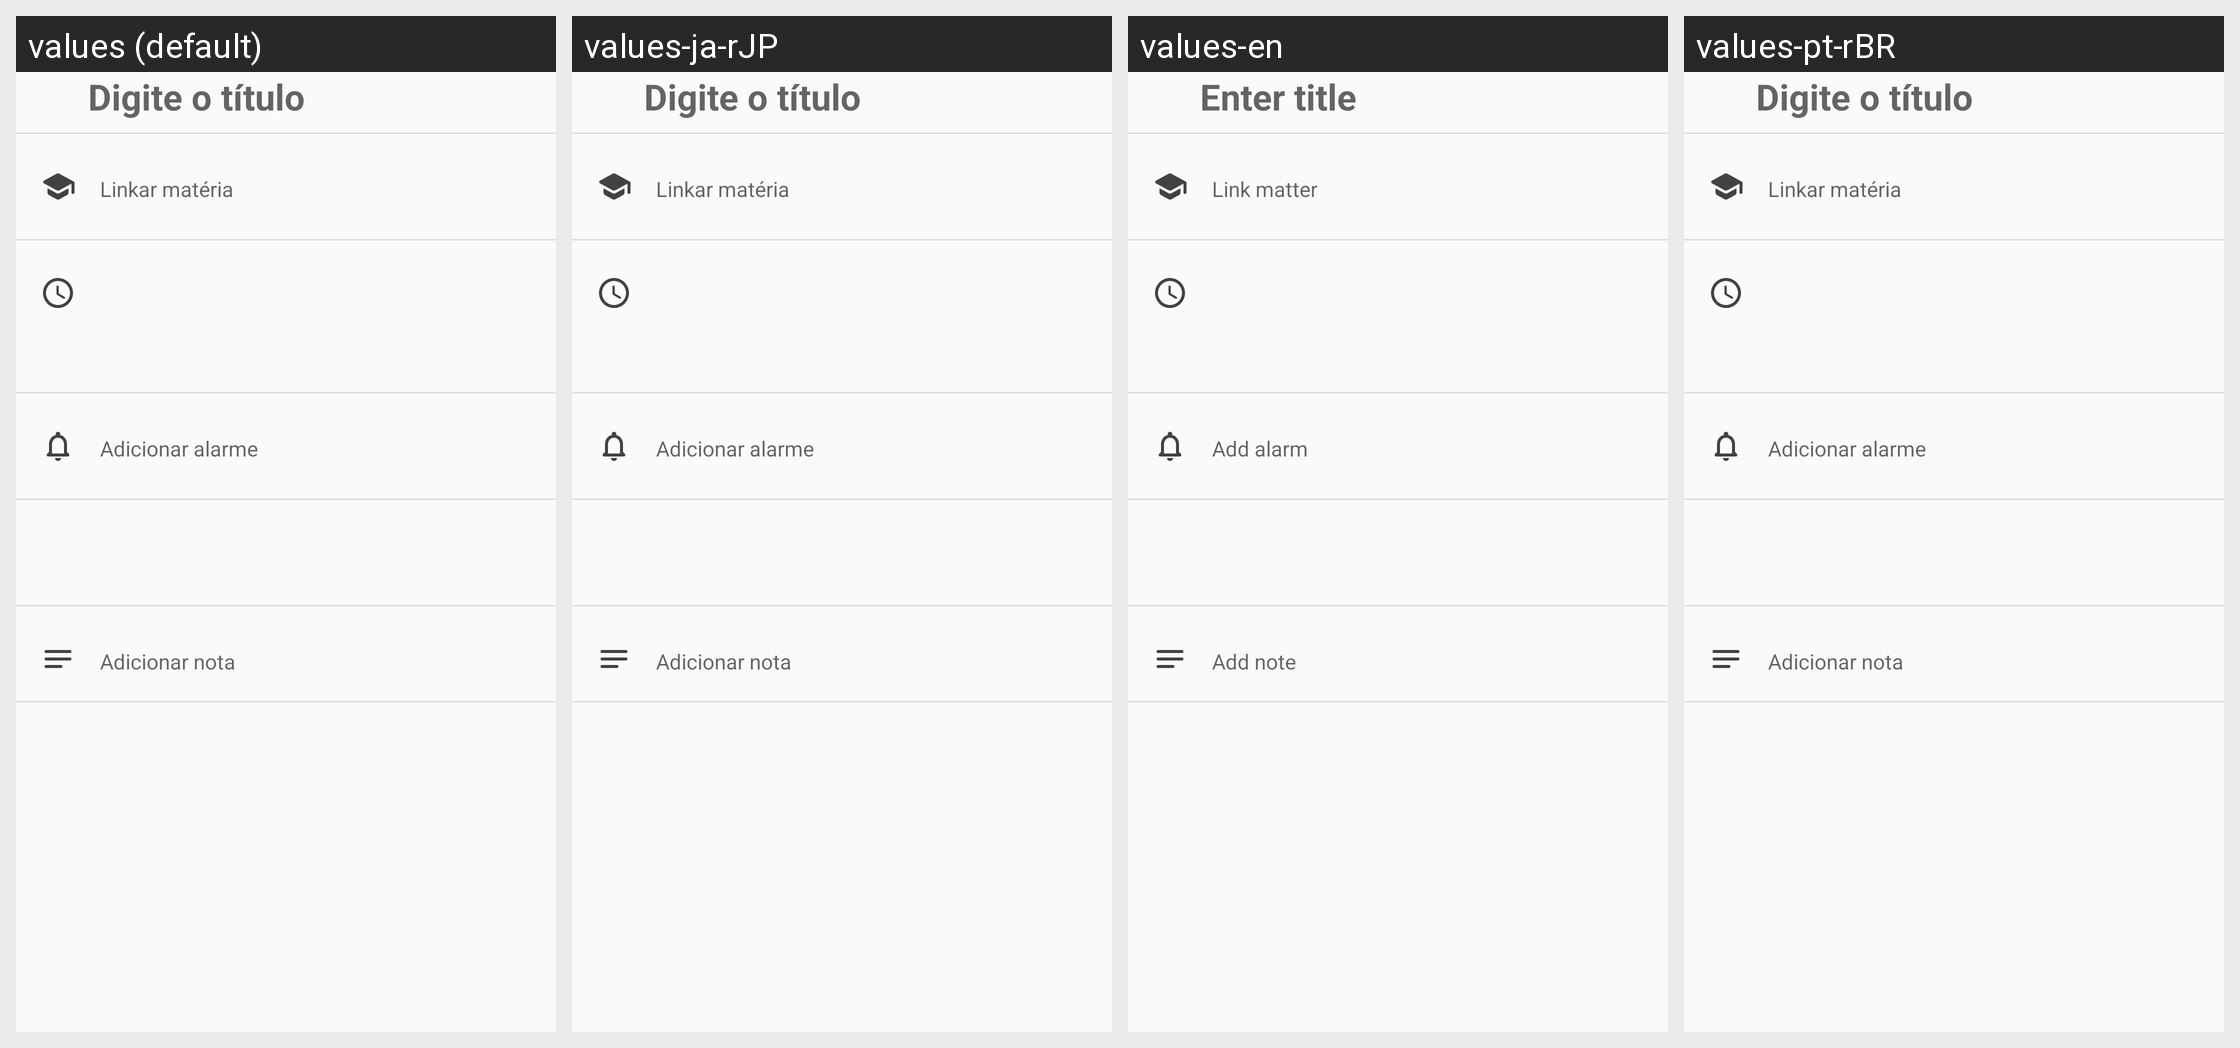

Here is an Android app screen in its default locale and in the app's own translations. Write out the translated-string differences for the strings that appear on this screen.
Android screen res/layout/fragment_create_event.xml rendered under 4 locales, left to right: values (default), values-ja-rJP, values-en, values-pt-rBR. Device: Nexus 5 (rendered at 1080×1920; each locale shown at half size, 540×960, under a caption strip naming it); theme AppTheme.
Strings drawn on this screen, with the default value and each locale's value (text and hints the layout hard-codes, and strings that could not be matched under every locale, appear in the picture but are not listed):

event_title
  values: Digite o título
  values-ja-rJP: Digite o título  [not translated; the default value is used]
  values-en: Enter title
  values-pt-rBR: Digite o título  [not translated; the default value is used]

event_matter
  values: Linkar matéria
  values-ja-rJP: Linkar matéria  [not translated; the default value is used]
  values-en: Link matter
  values-pt-rBR: Linkar matéria  [not translated; the default value is used]

event_alarm
  values: Adicionar alarme
  values-ja-rJP: Adicionar alarme  [not translated; the default value is used]
  values-en: Add alarm
  values-pt-rBR: Adicionar alarme  [not translated; the default value is used]

event_note
  values: Adicionar nota
  values-ja-rJP: Adicionar nota  [not translated; the default value is used]
  values-en: Add note
  values-pt-rBR: Adicionar nota  [not translated; the default value is used]
